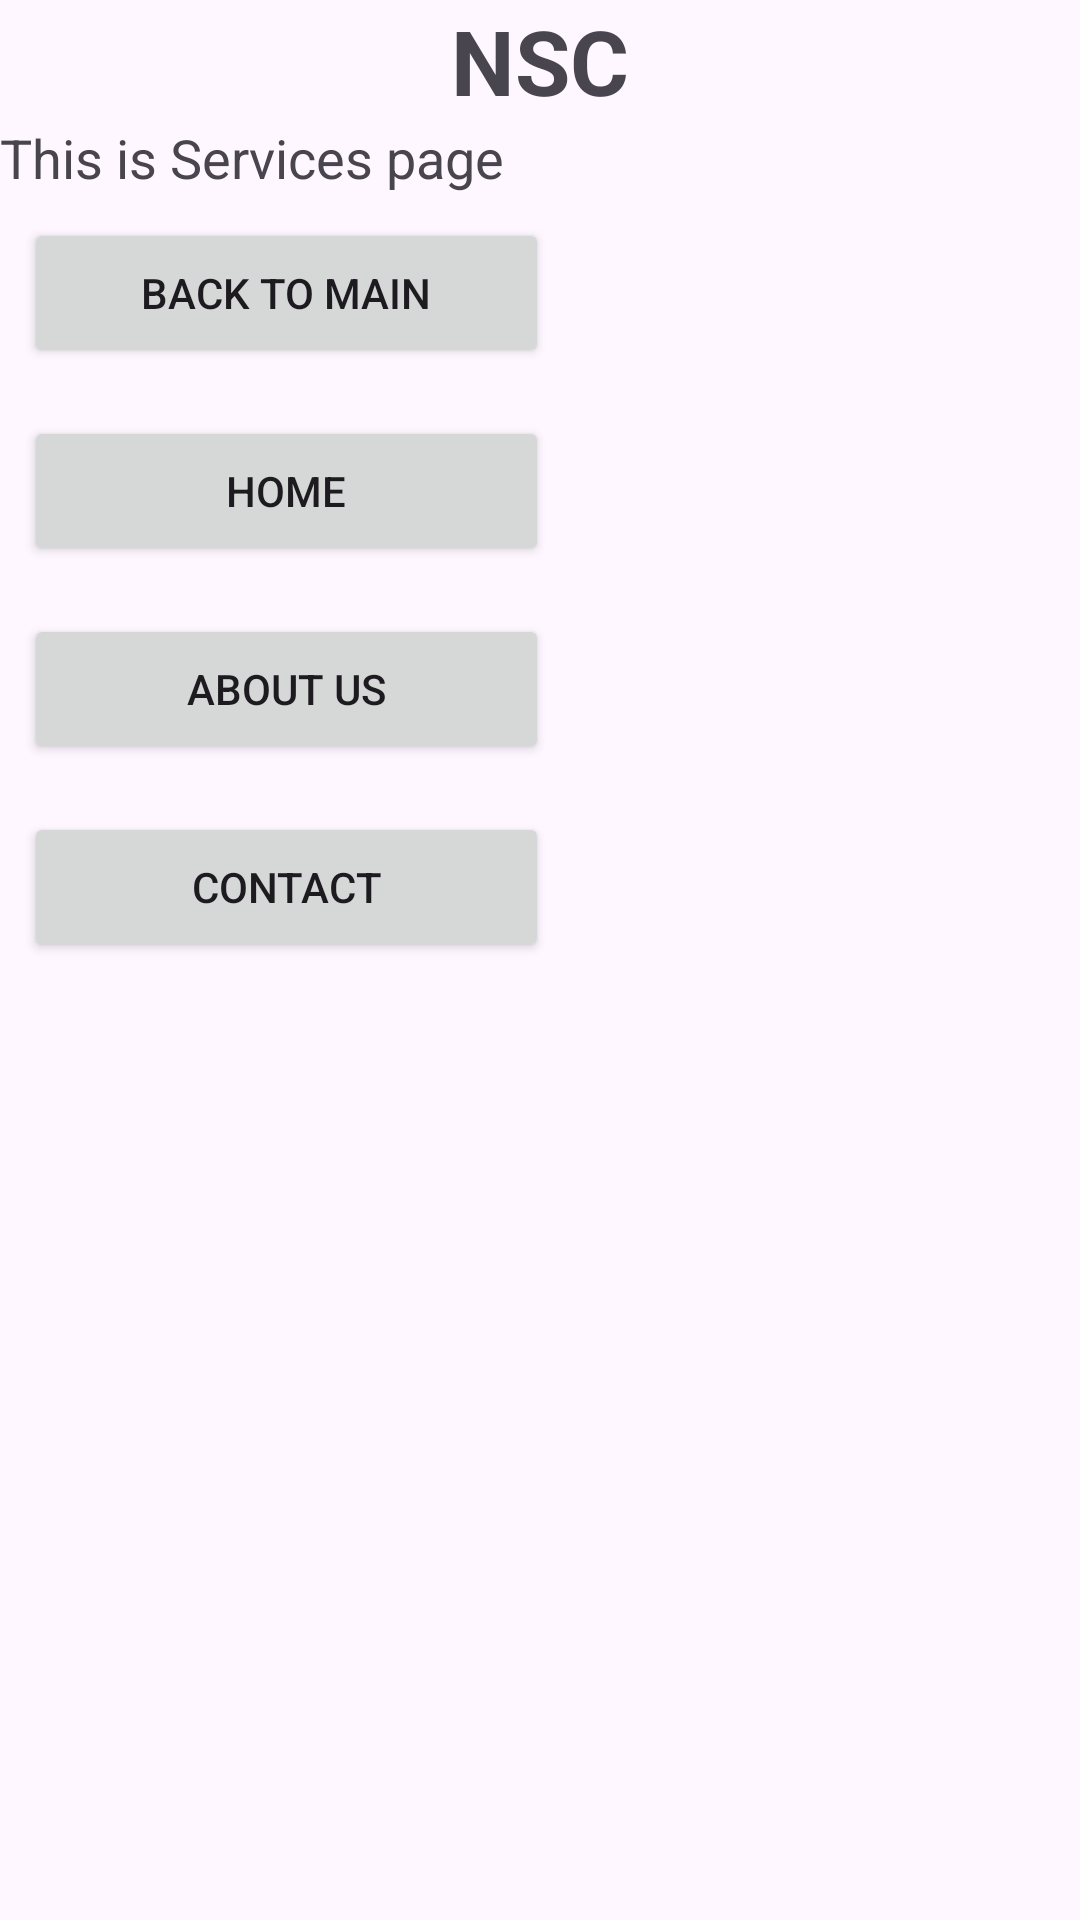

The Android layout XML behind this screen, and the referenced resources:
<!-- AndroidManifest.xml: application theme Theme.ClassAssignment -->
<!-- res/layout/fourth_activity.xml -->
<?xml version="1.0" encoding="utf-8"?>
<LinearLayout xmlns:android="http://schemas.android.com/apk/res/android"
    android:orientation="vertical"
    android:layout_width="match_parent"
    android:layout_height="wrap_content">

    <TextView
        android:layout_width="wrap_content"
        android:layout_height="wrap_content"
        android:layout_gravity="center"
        android:text="NSC"
        android:textSize="30sp"
        android:textStyle="bold"
        ></TextView>
    <TextView
        android:layout_width="wrap_content"
        android:layout_height="wrap_content"
        android:text="This is Services page"
        android:textSize="18sp"
        ></TextView>

    <Button
        android:id="@+id/backtomain"
        android:layout_width="175sp"
        android:layout_height="50sp"
        android:text="Back to main"
        android:layout_margin="8dp"
        ></Button>
    <Button
        android:id="@+id/home"
        android:layout_width="175sp"
        android:layout_height="50sp"
        android:text="Home"
        android:layout_margin="8dp"
        ></Button>
    <Button
        android:id="@+id/aboutus"
        android:layout_width="175sp"
        android:layout_height="50sp"
        android:text="About Us"
        android:layout_margin="8dp"
        ></Button>
    <Button
        android:id="@+id/contacts"
        android:layout_width="175sp"
        android:layout_height="50sp"
        android:text="Contact"
        android:layout_margin="8dp"
        ></Button>

</LinearLayout>
<!-- resources referenced by this layout -->
<resources>
  <style name="Theme.ClassAssignment" parent="Base.Theme.ClassAssignment" />
  <style name="Base.Theme.ClassAssignment" parent="Theme.Material3.DayNight.NoActionBar">
          
          
      </style>
</resources>
